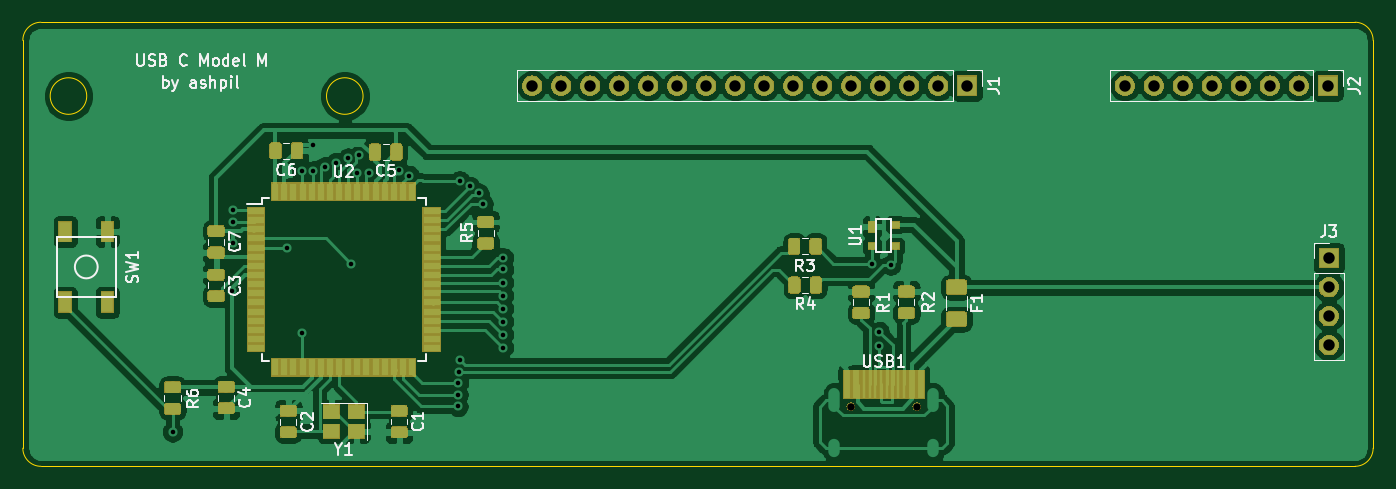
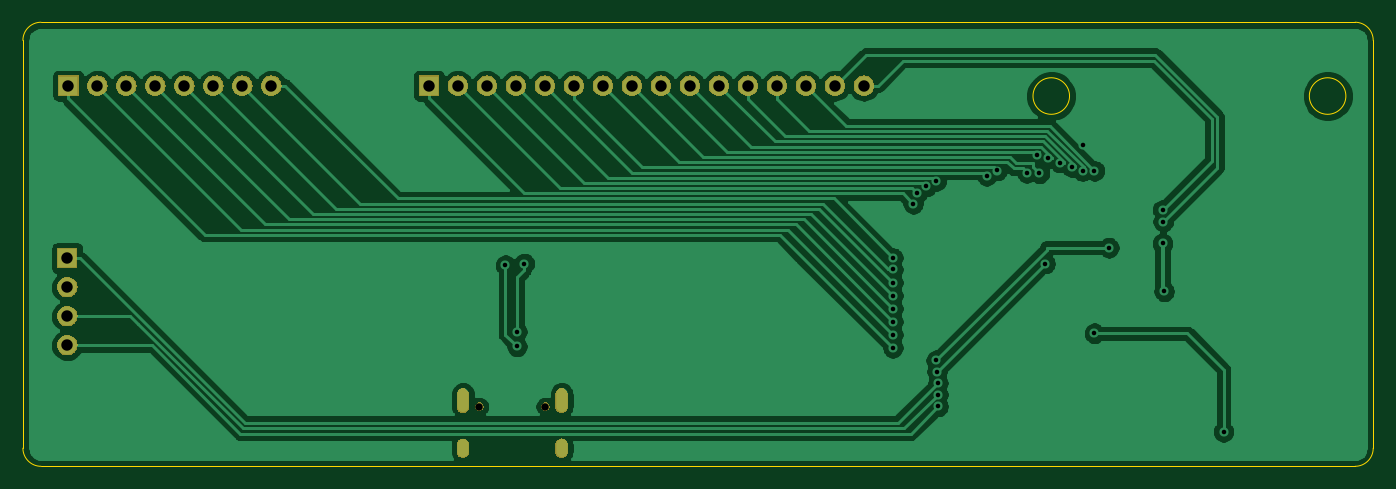
Circuit board: 11 layer files. Board 118.3 x 38.9 mm.
- bottom_copper: controller-B_Cu.gbr (72381 bytes)
- bottom_mask: controller-B_Mask.gbr (38112 bytes)
- paste: controller-B_Paste.gbr (492 bytes)
- bottom_silk: controller-B_SilkS.gbr (493 bytes)
- outline: controller-Edge_Cuts.gbr (1171 bytes)
- top_copper: controller-F_Cu.gbr (189351 bytes)
- top_mask: controller-F_Mask.gbr (63445 bytes)
- paste: controller-F_Paste.gbr (52673 bytes)
- top_silk: controller-F_SilkS.gbr (22334 bytes)
- drill: controller-NPTH.drl (318 bytes)
- drill: controller-PTH.drl (1501 bytes)

=== bottom_copper: controller-B_Cu.gbr (72381 bytes, source omitted) ===
=== bottom_mask: controller-B_Mask.gbr (38112 bytes, source omitted) ===
=== paste: controller-B_Paste.gbr ===
G04 #@! TF.GenerationSoftware,KiCad,Pcbnew,(5.1.4)-1*
G04 #@! TF.CreationDate,2019-11-16T14:40:23-08:00*
G04 #@! TF.ProjectId,controller,636f6e74-726f-46c6-9c65-722e6b696361,rev?*
G04 #@! TF.SameCoordinates,Original*
G04 #@! TF.FileFunction,Paste,Bot*
G04 #@! TF.FilePolarity,Positive*
%FSLAX46Y46*%
G04 Gerber Fmt 4.6, Leading zero omitted, Abs format (unit mm)*
G04 Created by KiCad (PCBNEW (5.1.4)-1) date 2019-11-16 14:40:23*
%MOMM*%
%LPD*%
G04 APERTURE LIST*
G04 APERTURE END LIST*
M02*

=== bottom_silk: controller-B_SilkS.gbr ===
G04 #@! TF.GenerationSoftware,KiCad,Pcbnew,(5.1.4)-1*
G04 #@! TF.CreationDate,2019-11-16T14:40:23-08:00*
G04 #@! TF.ProjectId,controller,636f6e74-726f-46c6-9c65-722e6b696361,rev?*
G04 #@! TF.SameCoordinates,Original*
G04 #@! TF.FileFunction,Legend,Bot*
G04 #@! TF.FilePolarity,Positive*
%FSLAX46Y46*%
G04 Gerber Fmt 4.6, Leading zero omitted, Abs format (unit mm)*
G04 Created by KiCad (PCBNEW (5.1.4)-1) date 2019-11-16 14:40:23*
%MOMM*%
%LPD*%
G04 APERTURE LIST*
G04 APERTURE END LIST*
M02*

=== outline: controller-Edge_Cuts.gbr ===
G04 #@! TF.GenerationSoftware,KiCad,Pcbnew,(5.1.4)-1*
G04 #@! TF.CreationDate,2019-11-16T14:40:23-08:00*
G04 #@! TF.ProjectId,controller,636f6e74-726f-46c6-9c65-722e6b696361,rev?*
G04 #@! TF.SameCoordinates,Original*
G04 #@! TF.FileFunction,Profile,NP*
%FSLAX46Y46*%
G04 Gerber Fmt 4.6, Leading zero omitted, Abs format (unit mm)*
G04 Created by KiCad (PCBNEW (5.1.4)-1) date 2019-11-16 14:40:23*
%MOMM*%
%LPD*%
G04 APERTURE LIST*
%ADD10C,0.050000*%
G04 APERTURE END LIST*
D10*
X157162500Y-110331250D02*
X42068750Y-110331250D01*
X42068750Y-71437500D02*
X157162500Y-71437500D01*
X40481250Y-108743750D02*
X40481250Y-73025000D01*
X42068750Y-110331250D02*
G75*
G02X40481250Y-108743750I0J1587500D01*
G01*
X158750000Y-74612500D02*
X158750000Y-73025000D01*
X46077000Y-77900000D02*
G75*
G03X46077000Y-77900000I-1600000J0D01*
G01*
X70280000Y-77900000D02*
G75*
G03X70280000Y-77900000I-1600000J0D01*
G01*
X40481250Y-73025000D02*
G75*
G02X42068750Y-71437500I1587500J0D01*
G01*
X157162500Y-71437500D02*
G75*
G02X158750000Y-73025000I0J-1587500D01*
G01*
X158750000Y-108743750D02*
X158750000Y-74612500D01*
X158750000Y-108743750D02*
G75*
G02X157162500Y-110331250I-1587500J0D01*
G01*
M02*

=== top_copper: controller-F_Cu.gbr (189351 bytes, source omitted) ===
=== top_mask: controller-F_Mask.gbr (63445 bytes, source omitted) ===
=== paste: controller-F_Paste.gbr (52673 bytes, source omitted) ===
=== top_silk: controller-F_SilkS.gbr (22334 bytes, source omitted) ===
=== drill: controller-NPTH.drl ===
M48
; DRILL file {KiCad (5.1.4)-1} date 11/16/2019 2:40:28 PM
; FORMAT={-:-/ absolute / inch / decimal}
; #@! TF.CreationDate,2019-11-16T14:40:28-08:00
; #@! TF.GenerationSoftware,Kicad,Pcbnew,(5.1.4)-1
; #@! TF.FileFunction,NonPlated,1,2,NPTH
FMAT,2
INCH
T1C0.0256
%
G90
G05
T1
X4.4487Y-4.1377
X4.6763Y-4.1377
T0
M30

=== drill: controller-PTH.drl ===
M48
; DRILL file {KiCad (5.1.4)-1} date 11/16/2019 2:40:28 PM
; FORMAT={-:-/ absolute / inch / decimal}
; #@! TF.CreationDate,2019-11-16T14:40:28-08:00
; #@! TF.GenerationSoftware,Kicad,Pcbnew,(5.1.4)-1
; #@! TF.FileFunction,Plated,1,2,PTH
FMAT,2
INCH
T1C0.0157
T2C0.0236
T3C0.0394
%
G90
G05
T1
X2.11Y-4.225
X2.315Y-3.74
X2.3176Y-3.5
X2.32Y-3.46
X2.32Y-3.575
X2.505Y-3.59
X2.555Y-3.325
X2.555Y-3.885
X2.5949Y-3.3256
X2.5959Y-3.2341
X2.6341Y-3.3116
X2.6746Y-3.2964
X2.7151Y-3.2812
X2.7252Y-3.645
X2.7457Y-3.3334
X2.7538Y-3.2701
X2.7878Y-3.3318
X2.89Y-3.3237
X2.9263Y-3.3416
X3.0942Y-4.1369
X3.0944Y-4.0966
X3.0949Y-4.0566
X3.0976Y-4.0173
X3.1Y-3.3595
X3.1005Y-3.9781
X3.1345Y-3.3785
X3.1661Y-3.4019
X3.1803Y-3.4387
X3.25Y-3.625
X3.25Y-3.6644
X3.25Y-3.71
X3.25Y-3.755
X3.25Y-3.8
X3.25Y-3.845
X3.25Y-3.89
X3.25Y-3.935
X4.5213Y-3.645
X4.5462Y-3.88
X4.5462Y-3.93
X4.5862Y-3.65
T3
X5.3937Y-3.0312
X5.4937Y-3.0312
X5.5938Y-3.0312
X5.6937Y-3.0312
X5.7938Y-3.0312
X5.8937Y-3.0312
X5.9937Y-3.0312
X6.0938Y-3.0312
X6.0973Y-3.6261
X6.0973Y-3.7261
X6.0973Y-3.8261
X6.0973Y-3.9261
X3.35Y-3.0312
X3.45Y-3.0312
X3.55Y-3.0312
X3.65Y-3.0312
X3.75Y-3.0312
X3.85Y-3.0312
X3.95Y-3.0312
X4.05Y-3.0312
X4.15Y-3.0312
X4.25Y-3.0312
X4.35Y-3.0312
X4.45Y-3.0312
X4.55Y-3.0312
X4.65Y-3.0312
X4.75Y-3.0312
X4.85Y-3.0312
T2
G00X4.3924Y-4.0952
M15
G01X4.3924Y-4.1385
M16
G05
G00X4.3924Y-4.2696
M15
G01X4.3924Y-4.2932
M16
G05
G00X4.7326Y-4.0952
M15
G01X4.7326Y-4.1385
M16
G05
G00X4.7326Y-4.2696
M15
G01X4.7326Y-4.2932
M16
G05
T0
M30
